Run: headless pygame with SDL's dummy video driver; simulated clock (each Clock.tick advances the game by its frame time, no real sleeping); random seed 0; keys injected as events and as key.get_pressed() state; no mouse input.
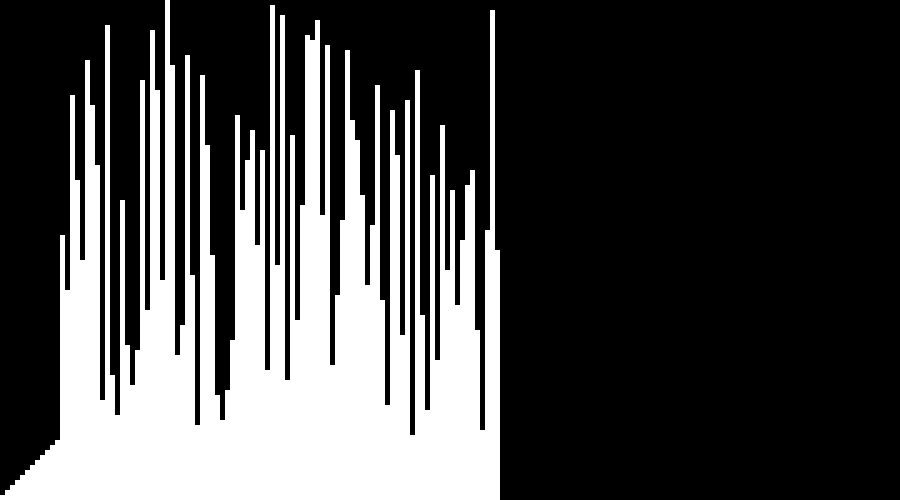
Frame 1 of 4 · flips 1–60 · no input
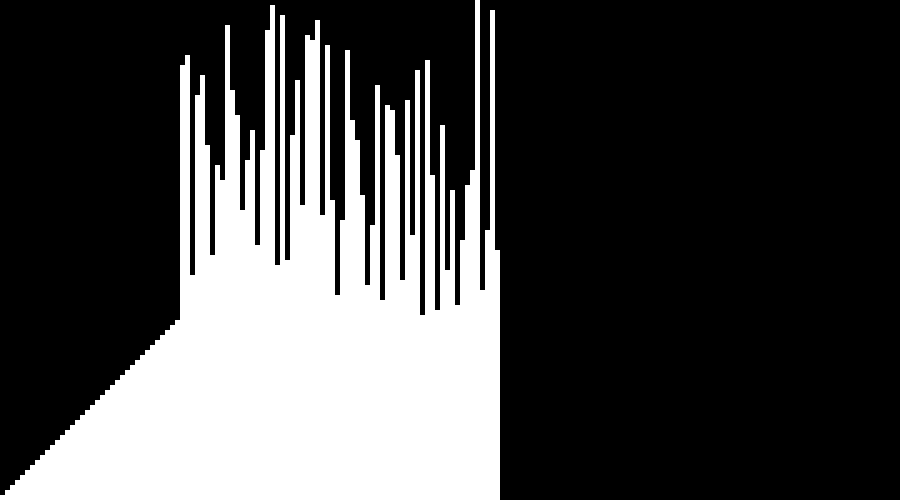
Frame 2 of 4 · flips 61–180 · tapped SPACE, RETURN · held RIGHT (→), D
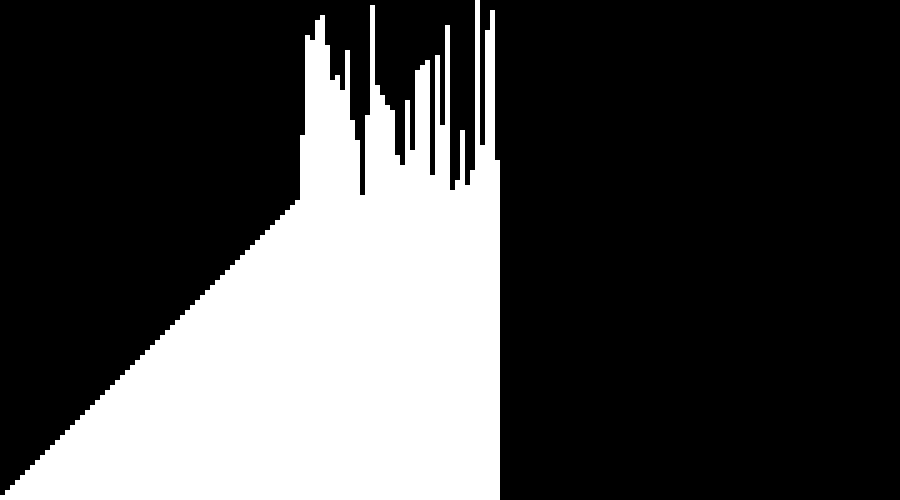
Frame 3 of 4 · flips 181–300 · held DOWN (↓), S
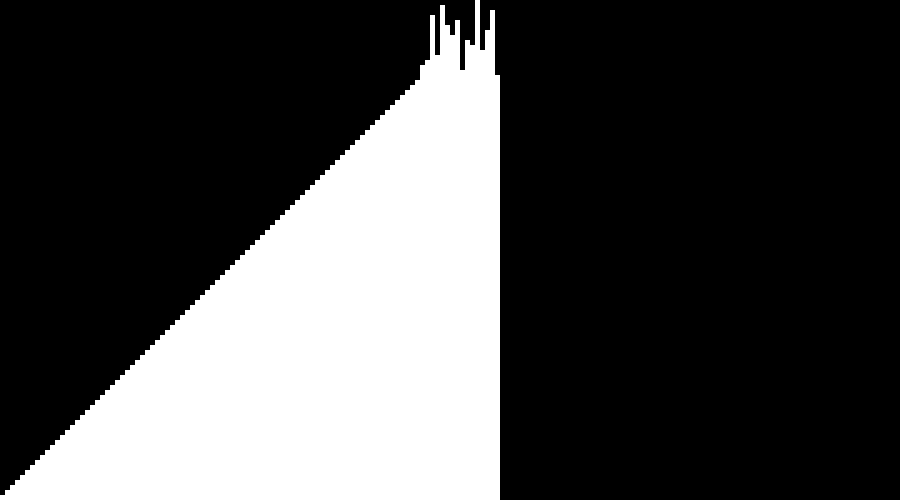
Frame 4 of 4 · flips 301–420 · held LEFT (←), A, UP (↑), W

The pygame program that drew these frames:

import pygame,sys,random

#    pygame.draw.rect(screen, BLACK, (0, 400, 100, 100))
#    pygame.draw.rect(screen, BLACK, (200, 300, 100, 200))
#    pygame.draw.rect(screen, BLACK, (400, 200, 100, 300))
#    pygame.draw.rect(screen, BLACK, (600, 100, 100, 400))
#    pygame.draw.rect(screen, BLACK, (800, 0, 100, 500))

pygame.init()

FPS = 15
WIDTH, HEIGHT = 900, 500
WHITE = (255, 255, 255)
BLACK = (0, 0, 0)
RED = (255, 0, 0)
GREEN = (0, 255, 0)
BLUE = (0, 0, 255)

screen = pygame.display.set_mode((WIDTH, HEIGHT))
pygame.display.set_caption("Visualiser")

def makelst(num):
    lst = [*range(1, num+1)]
    random.shuffle(lst)
    return lst

x = makelst(100)

def scr(lst):
    for idx, val in enumerate(lst):
            x = idx * 5
            h = val * 5
            y = 500 - h
            w = 5
            pygame.draw.rect(screen, WHITE, (x, y, w, h))
    pygame.display.update()

def sort():
        for i in range(len(x)):
            cur_min_idx = i
            for j in range(i+1, len(x)):
                if x[j] < x[cur_min_idx]:
                    cur_min_idx = j
            h2 = x[cur_min_idx] * 5
            rec = pygame.draw.rect(screen, BLUE, (cur_min_idx*5, 500-h2, 5, h2))
            pygame.display.update(rec)
            rec = pygame.draw.rect(screen, WHITE, (cur_min_idx*5, 500-h2, 5, h2))
            pygame.display.update(rec)
            h1 = x[i] * 5
            rec = pygame.draw.rect(screen, GREEN, (i*5, 500-h1, 5, h1))
            pygame.display.update(rec)
            rec = pygame.draw.rect(screen, WHITE, (i*5, 500-h1, 5, h1))
            pygame.display.update(rec)
            x[i], x[cur_min_idx] = x[cur_min_idx], x[i]
            yield x

a = sort()

def main():
    clock = pygame.time.Clock()
    run = True
    sorting = True
    while run:
        clock.tick(FPS) 
        for event in pygame.event.get():
            if event.type == pygame.QUIT:
                run = False
        if sorting:     
            try:
                next(a)
                screen.fill((0,0,0))
                scr(x)
            except StopIteration:
                sorting = False
        else:
            scr(a)
        


    pygame.quit()

if __name__ == "__main__":
    main()
